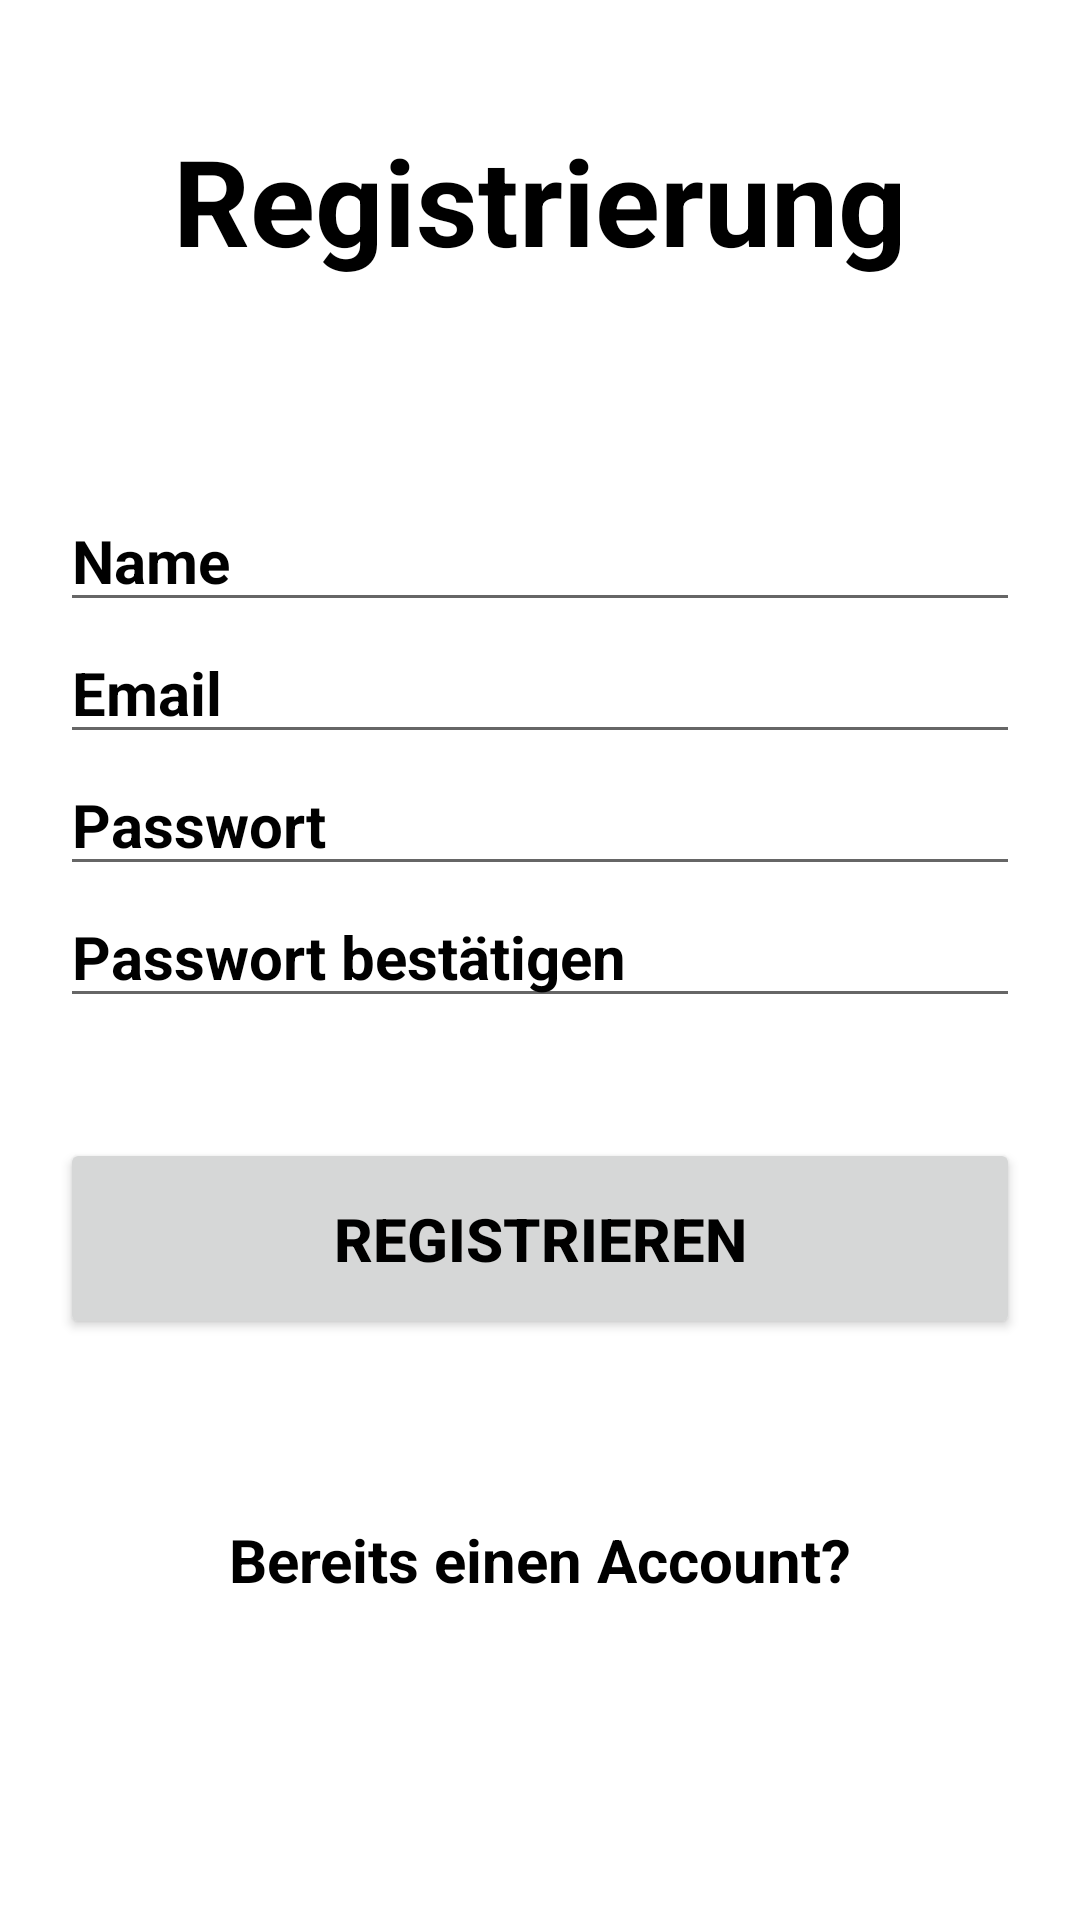

Write the Android layout XML for this screen, with the resource values it uses.
<!-- AndroidManifest.xml: application theme Theme.Brickulous -->
<!-- res/layout/activity_authentication.xml -->
<?xml version="1.0" encoding="utf-8"?>
<androidx.constraintlayout.widget.ConstraintLayout xmlns:android="http://schemas.android.com/apk/res/android"
    xmlns:app="http://schemas.android.com/apk/res-auto"
    xmlns:tools="http://schemas.android.com/tools"
    android:layout_width="match_parent"
    android:layout_height="match_parent"
    android:background="@drawable/legowall"
    tools:context=".AuthenticationActivity">


    <TextView
        android:id="@+id/register_text"
        android:layout_width="match_parent"
        android:layout_height="wrap_content"
        android:text="Registrierung"
        android:layout_marginTop="40dp"
        android:layout_marginHorizontal="20dp"
        android:textSize="40dp"
        android:textColor="@color/black"
        android:textStyle="bold"
        android:textAlignment="center"
        app:layout_constraintTop_toTopOf="parent"
        app:layout_constraintStart_toStartOf="parent"
        app:layout_constraintEnd_toEndOf="parent"/>

    <EditText
        android:id="@+id/username"
        android:layout_width="match_parent"
        android:layout_height="wrap_content"
        android:hint="Name"
        android:layout_marginTop="70dp"
        android:layout_marginHorizontal="20dp"
        android:textSize="20dp"
        android:textColor="@color/black"
        android:textColorHint="@color/black"
        android:textStyle="bold"
        app:layout_constraintTop_toBottomOf="@id/register_text"
        app:layout_constraintStart_toStartOf="parent"
        app:layout_constraintEnd_toEndOf="parent"/>

    <EditText
        android:id="@+id/email"
        android:layout_width="match_parent"
        android:layout_height="wrap_content"
        android:hint="Email"
        android:layout_marginHorizontal="20dp"
        android:textSize="20dp"
        android:textColor="@color/black"
        android:textColorHint="@color/black"
        android:textStyle="bold"
        app:layout_constraintTop_toBottomOf="@id/username"
        app:layout_constraintStart_toStartOf="parent"
        app:layout_constraintEnd_toEndOf="parent"/>


    <EditText
        android:hint="Passwort"
        android:id="@+id/password"
        android:layout_width="match_parent"
        android:layout_height="wrap_content"
        android:layout_marginHorizontal="20dp"
        android:textSize="20dp"
        android:textColor="@color/black"
        android:textStyle="bold"
        android:textColorHint="@color/black"
        app:layout_constraintTop_toBottomOf="@id/email"
        app:layout_constraintStart_toStartOf="parent"
        app:layout_constraintEnd_toEndOf="parent"/>

    <EditText
        android:hint="Passwort bestätigen"
        android:id="@+id/password_confirm"
        android:layout_width="match_parent"
        android:layout_height="wrap_content"
        android:layout_marginHorizontal="20dp"
        android:textSize="20dp"
        android:textColor="@color/black"
        android:textStyle="bold"
        android:textColorHint="@color/black"
        app:layout_constraintTop_toBottomOf="@id/password"
        app:layout_constraintStart_toStartOf="parent"
        app:layout_constraintEnd_toEndOf="parent"/>

    <Button
        android:id="@+id/confirm_button"
        android:layout_width="match_parent"
        android:layout_height="wrap_content"
        android:layout_marginTop="40dp"
        android:layout_marginHorizontal="20dp"
        android:textSize="20dp"
        android:padding="20dp"
        android:text="Registrieren"
        android:textColor="@color/black"
        android:textStyle="bold"
        android:textAlignment="center"
        app:layout_constraintTop_toBottomOf="@id/password_confirm"
        app:layout_constraintStart_toStartOf="parent"
        app:layout_constraintEnd_toEndOf="parent"/>

    <TextView
        android:id="@+id/existing_acc"
        android:layout_width="wrap_content"
        android:layout_height="wrap_content"
        android:text="Bereits einen Account?"
        android:layout_marginTop="40dp"
        android:layout_marginHorizontal="20dp"
        android:textSize="20dp"
        android:padding="20dp"
        android:textColor="@color/black"
        android:textStyle="bold"
        android:textAlignment="center"
        app:layout_constraintTop_toBottomOf="@id/confirm_button"
        app:layout_constraintStart_toStartOf="parent"
        app:layout_constraintEnd_toEndOf="parent"/>

</androidx.constraintlayout.widget.ConstraintLayout>
<!-- resources referenced by this layout -->
<resources>
  <color name="black">#FF000000</color>
  <style name="Theme.Brickulous" parent="Theme.MaterialComponents.DayNight.NoActionBar">
          
          <item name="colorPrimary">@color/dark_orange</item>
          <item name="colorPrimaryVariant">@color/orange</item>
          <item name="colorOnPrimary">@color/white</item>
          
          <item name="colorSecondary">@color/dark_orange</item>
          <item name="colorSecondaryVariant">@color/orange</item>
          <item name="colorOnSecondary">@color/black</item>
          
          <item name="android:statusBarColor">?attr/colorPrimaryVariant</item>
          
      </style>
  <color name="dark_orange">#751604</color>
  <color name="orange">#e03602</color>
  <color name="white">#FFFFFFFF</color>
</resources>
